Run: headless pygame with SDL's dummy video driver; simulated clock (each Clock.tick advances the game by its frame time, no real sleeping); random seed 0; keys injected as events and as key.get_pressed() state; no mouse input; restart key R tapped at the start of phases 3 and 4.
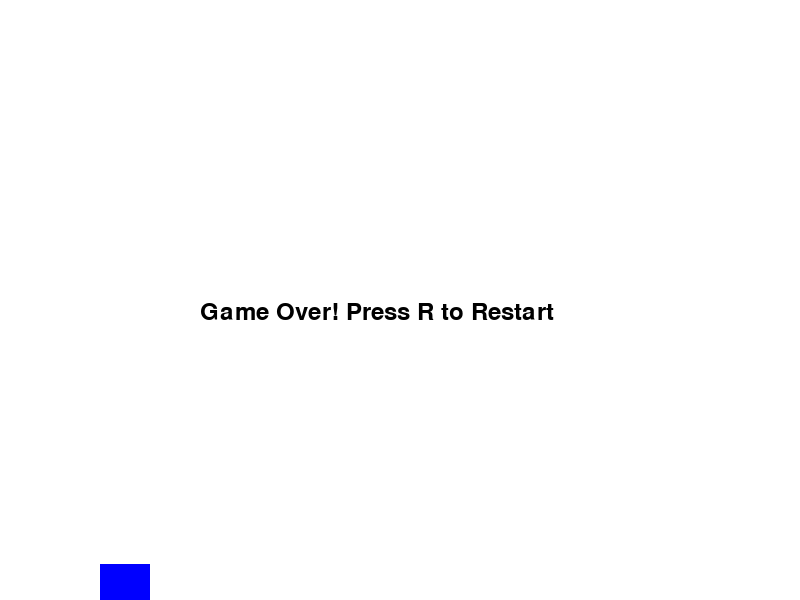
Frame 1 of 4 · flips 1–60 · no input
Frame 2 of 4 · flips 61–180 · tapped SPACE, RETURN · held RIGHT (→), D · screen unchanged from frame 1, image omitted
Frame 3 of 4 · flips 181–300 · tapped R · held DOWN (↓), S · screen unchanged from frame 2, image omitted
Frame 4 of 4 · flips 301–420 · tapped R · held LEFT (←), A, UP (↑), W · screen unchanged from frame 3, image omitted

The pygame program that drew these frames:

import pygame

# Initialize Pygame
pygame.init()

# Screen dimensions
SCREEN_WIDTH = 800
SCREEN_HEIGHT = 600

# Colors
WHITE = (255, 255, 255)
BLACK = (0, 0, 0)
BLUE = (0, 0, 255)

# Bird settings
BIRD_WIDTH = 50
BIRD_HEIGHT = 50
BIRD_COLOR = BLUE
BIRD_GRAVITY = 0.5
BIRD_JUMP = -10
BIRD_DOWN = 5

# Initialize screen
screen = pygame.display.set_mode((SCREEN_WIDTH, SCREEN_HEIGHT))
pygame.display.set_caption("Simple Bird Jump Game")

# Fonts
font = pygame.font.Font(None, 36)

# Bird class
class Bird:
    def __init__(self):
        self.x = 100
        self.y = SCREEN_HEIGHT // 2
        self.width = BIRD_WIDTH
        self.height = BIRD_HEIGHT
        self.color = BIRD_COLOR
        self.velocity = 0

    def draw(self):
        pygame.draw.rect(screen, self.color, (self.x, self.y, self.width, self.height))

    def update(self):
        self.velocity += BIRD_GRAVITY
        self.y += self.velocity

    def jump(self):
        self.velocity = BIRD_JUMP

    def move_down(self):
        self.velocity = BIRD_DOWN

# Main game loop
def main():
    clock = pygame.time.Clock()
    bird = Bird()
    running = True
    game_over = False

    while running:
        clock.tick(30)
        screen.fill(WHITE)

        for event in pygame.event.get():
            if event.type == pygame.QUIT:
                running = False
            if event.type == pygame.KEYDOWN and not game_over:
                if event.key == pygame.K_PAGEUP:  # Jump with Page Up
                    bird.jump()
                if event.key == pygame.K_PAGEDOWN:  # Move down with Page Down
                    bird.move_down()

        if not game_over:
            bird.update()

            # Check if the bird hits the ground or flies off screen
            if bird.y + BIRD_HEIGHT > SCREEN_HEIGHT or bird.y < 0:
                game_over = True

        bird.draw()

        # Display Game Over message
        if game_over:   
            game_over_text = font.render("Game Over! Press R to Restart", True, BLACK)
            screen.blit(game_over_text, (SCREEN_WIDTH // 2 - 200, SCREEN_HEIGHT // 2))

        pygame.display.flip()

        # Restart the game if 'R' is pressed
        if game_over:
            for event in pygame.event.get():
                if event.type == pygame.KEYDOWN and event.key == pygame.K_r:
                    main()  # Restart the game

    pygame.quit()

if __name__ == "__main__":
    main()
